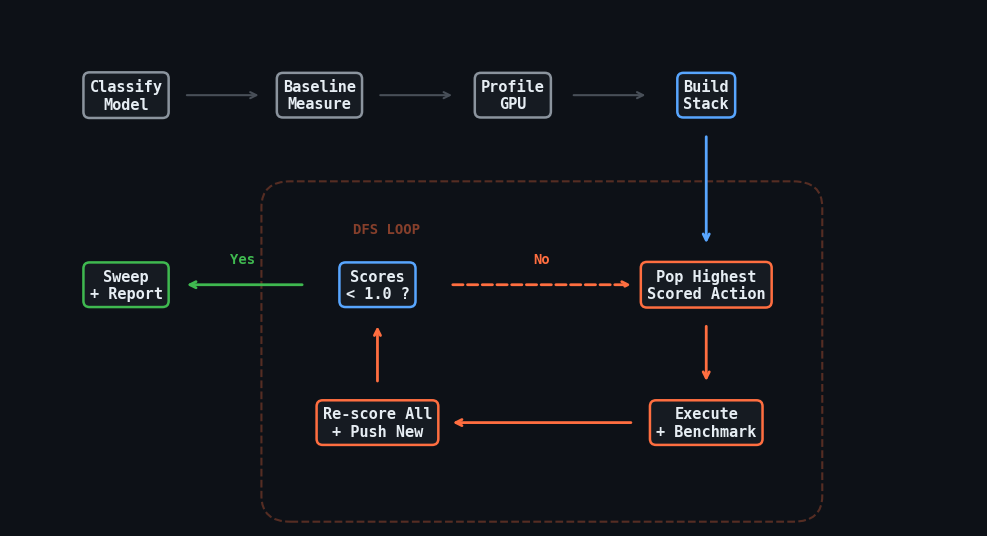

This figure's Python source: (Note: this script raises an exception after producing the figure.)
# Copyright Advanced Micro Devices, Inc. All rights reserved.

"""Render the optimization-loop flow diagram slide figure.

Saves the figure to ``docs/images/optimization_loop.png``.
"""
import matplotlib
matplotlib.use('Agg')
import matplotlib.pyplot as plt
import matplotlib.patches as mpatches

plt.rcParams.update({
    'figure.facecolor': '#0d1117',
    'text.color': '#e6edf3',
    'font.family': 'monospace',
    'font.size': 11,
})

fig, ax = plt.subplots(figsize=(10, 5.5))
ax.set_xlim(0, 10)
ax.set_ylim(0.8, 6.8)
ax.axis('off')

box_kw = dict(boxstyle='round,pad=0.4', linewidth=1.8)
txt_kw = dict(ha='center', va='center', fontsize=11, fontweight='bold')

phases = [
    (1.2, 5.8, 'Classify\nModel', '#8b949e'),
    (3.2, 5.8, 'Baseline\nMeasure', '#8b949e'),
    (5.2, 5.8, 'Profile\nGPU', '#8b949e'),
    (7.2, 5.8, 'Build\nStack', '#58a6ff'),
]
for x, y, label, color in phases:
    ax.text(x, y, label, **txt_kw, color='#e6edf3',
            bbox=dict(**box_kw, facecolor='#161b22', edgecolor=color))

for i in range(len(phases) - 1):
    ax.annotate('', xy=(phases[i+1][0]-0.6, phases[i+1][1]),
                xytext=(phases[i][0]+0.6, phases[i][1]),
                arrowprops=dict(arrowstyle='->', color='#484f58', lw=1.5))

loop_boxes = [
    (7.2, 3.6, 'Pop Highest\nScored Action', '#ff6e40'),
    (7.2, 2.0, 'Execute\n+ Benchmark', '#ff6e40'),
    (3.8, 2.0, 'Re-score All\n+ Push New', '#ff6e40'),
    (3.8, 3.6, 'Scores\n< 1.0 ?', '#58a6ff'),
]
for x, y, label, color in loop_boxes:
    ax.text(x, y, label, **txt_kw, color='#e6edf3',
            bbox=dict(**box_kw, facecolor='#161b22', edgecolor=color))

ax.annotate('', xy=(7.2, 4.05), xytext=(7.2, 5.35),
            arrowprops=dict(arrowstyle='->', color='#58a6ff', lw=2))

ax.annotate('', xy=(7.2, 2.45), xytext=(7.2, 3.15),
            arrowprops=dict(arrowstyle='->', color='#ff6e40', lw=2))

ax.annotate('', xy=(4.55, 2.0), xytext=(6.45, 2.0),
            arrowprops=dict(arrowstyle='->', color='#ff6e40', lw=2))

ax.annotate('', xy=(3.8, 3.15), xytext=(3.8, 2.45),
            arrowprops=dict(arrowstyle='->', color='#ff6e40', lw=2))

ax.annotate('', xy=(6.45, 3.6), xytext=(4.55, 3.6),
            arrowprops=dict(arrowstyle='->', color='#ff6e40', lw=2, linestyle='--'))
ax.text(5.5, 3.85, 'No', fontsize=10, color='#ff6e40', ha='center', fontweight='bold')

ax.annotate('', xy=(1.8, 3.6), xytext=(3.05, 3.6),
            arrowprops=dict(arrowstyle='->', color='#3fb950', lw=2))
ax.text(2.4, 3.85, 'Yes', fontsize=10, color='#3fb950', ha='center', fontweight='bold')

ax.text(1.2, 3.6, 'Sweep\n+ Report', **txt_kw, color='#e6edf3',
        bbox=dict(**box_kw, facecolor='#161b22', edgecolor='#3fb950'))

loop_rect = mpatches.FancyBboxPatch((2.9, 1.15), 5.2, 3.35, boxstyle='round,pad=0.3',
                                     linewidth=1.5, edgecolor='#ff6e40', facecolor='none',
                                     alpha=0.3, linestyle='--')
ax.add_patch(loop_rect)

ax.text(3.55, 4.25, 'DFS LOOP', fontsize=10, fontweight='bold', color='#ff6e40',
        ha='left', va='center', alpha=0.5)

fig.tight_layout()
import os
out = os.path.join(os.path.dirname(__file__), '..', 'docs', 'images', 'optimization_loop.png')
fig.savefig(out, dpi=200, bbox_inches='tight', facecolor=fig.get_facecolor())
print(f'Saved to {out}')
